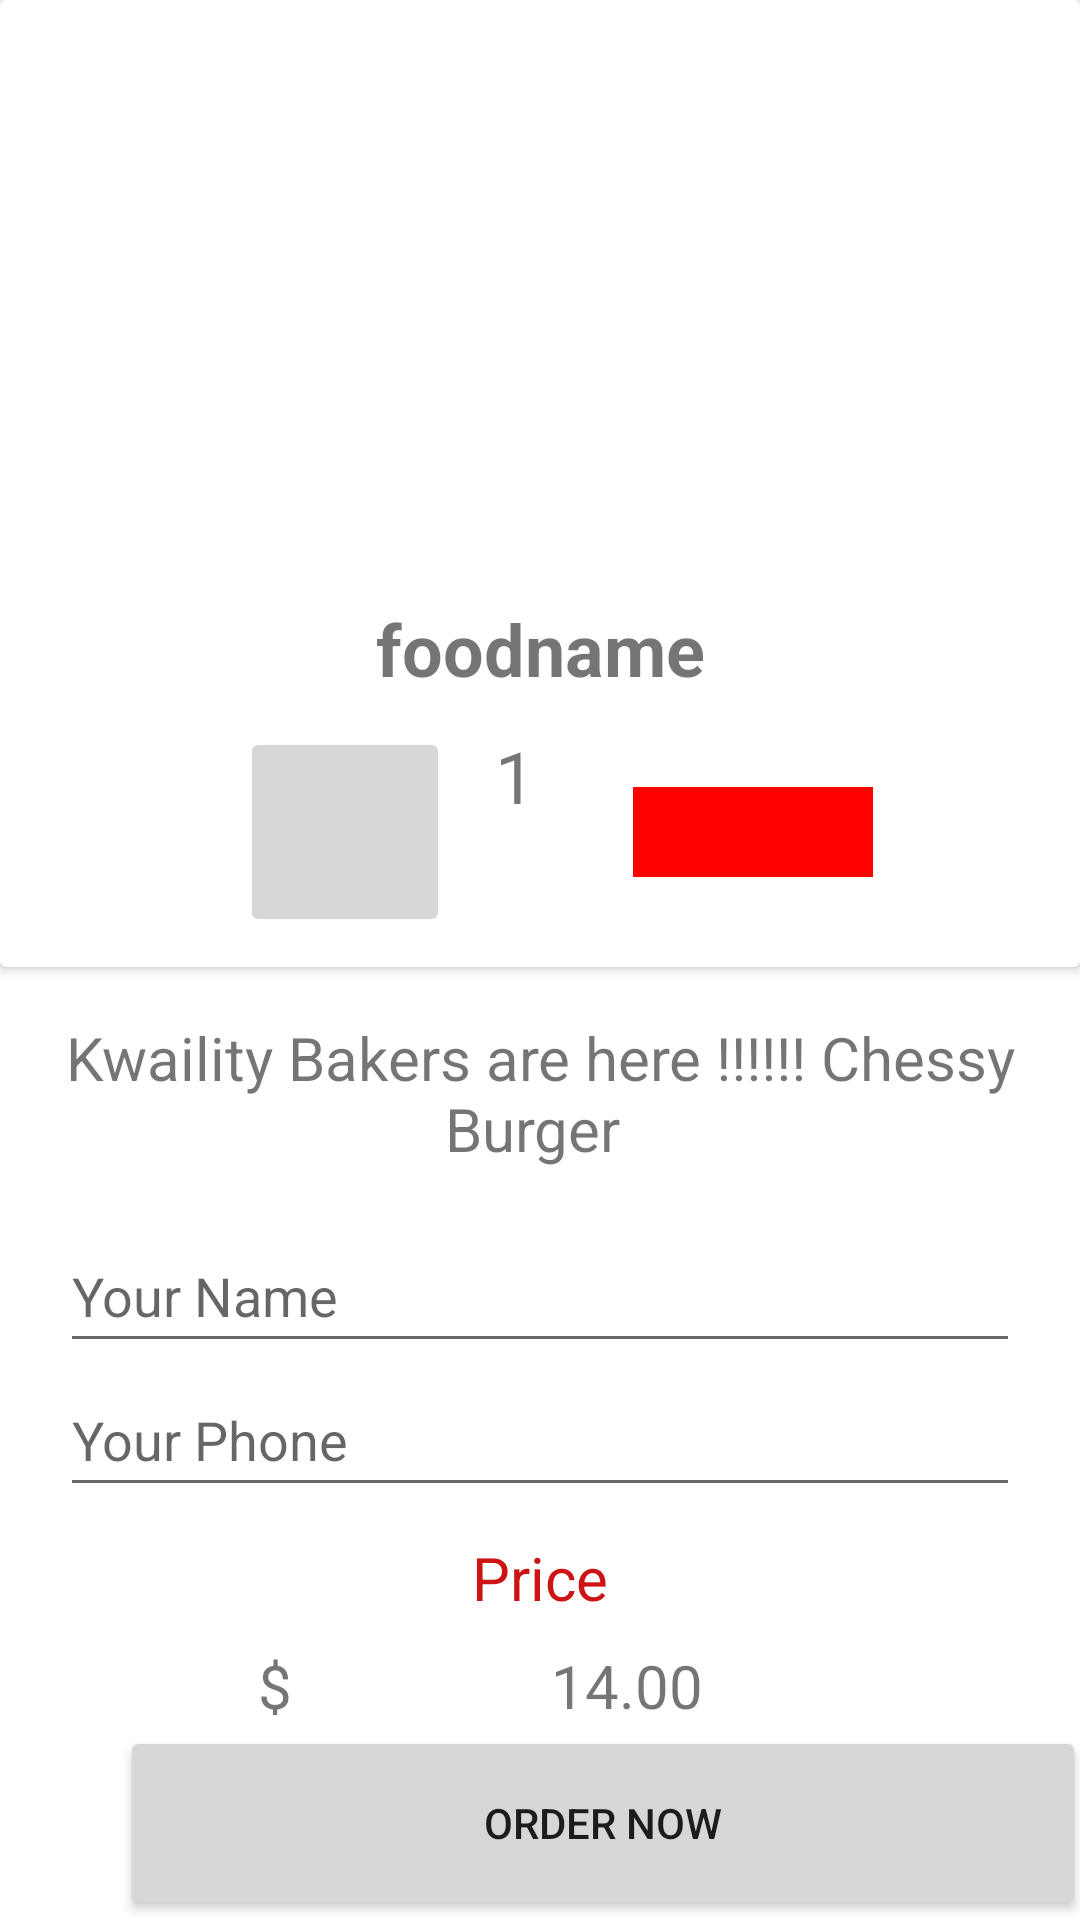

This screen was rendered from an Android layout file. Write that file and the resources it references.
<!-- AndroidManifest.xml: application theme Theme.KwailityBakers -->
<!-- res/layout/activity_detail2.xml -->
<?xml version="1.0" encoding="utf-8"?>
<LinearLayout xmlns:android="http://schemas.android.com/apk/res/android"
    xmlns:app="http://schemas.android.com/apk/res-auto"
    xmlns:tools="http://schemas.android.com/tools"
    android:layout_width="wrap_content"
    android:layout_height="wrap_content"
    android:orientation="vertical"
    tools:context=".DetailActivity">

    <androidx.cardview.widget.CardView
        android:layout_width="match_parent"
        android:layout_height="wrap_content">

        <LinearLayout
            android:layout_width="match_parent"
            android:layout_height="match_parent"
            android:orientation="vertical">

            <ImageView
                android:id="@+id/detailImage"
                android:layout_width="match_parent"
                android:layout_height="200dp"
                android:scaleType="centerInside"
                app:srcCompat="@drawable/bun2" />

            <TextView
                android:id="@+id/name1"
                android:layout_width="match_parent"
                android:layout_height="wrap_content"
                android:gravity="center|fill_vertical"
                android:text="foodname"
                android:textSize="24sp"
                android:textStyle="bold" />

            <LinearLayout
                android:layout_width="wrap_content"
                android:layout_height="match_parent"
                android:layout_marginLeft="80dp"
                android:layout_marginTop="10dp"
                android:layout_marginBottom="10dp"
                android:background="#40FFFFFF"
                android:backgroundTint="#2CFFFFFF"
                android:gravity="center"
                android:orientation="horizontal">

                <ImageButton
                    android:id="@+id/add"
                    android:layout_width="70dp"
                    android:layout_height="70dp"
                    android:layout_weight="1"
                    app:srcCompat="@drawable/plus1"
                    tools:ignore="SpeakableTextPresentCheck" />

                <TextView
                    android:id="@+id/quantity"
                    android:layout_width="31dp"
                    android:layout_height="match_parent"
                    android:layout_marginLeft="15dp"
                    android:layout_marginRight="15dp"
                    android:text="1"
                    android:textSize="24dp" />

                <ImageButton
                    android:id="@+id/subtract"
                    android:layout_width="80dp"
                    android:layout_height="30dp"
                    android:layout_weight="1"
                    app:srcCompat="@drawable/minus"
                    tools:ignore="SpeakableTextPresentCheck" />

            </LinearLayout>

        </LinearLayout>
    </androidx.cardview.widget.CardView>

    <LinearLayout
        android:layout_width="match_parent"
        android:layout_height="match_parent"
        android:orientation="vertical">

        <TextView
            android:id="@+id/detaildesci"
            android:layout_width="match_parent"
            android:layout_height="64dp"
            android:layout_marginTop="10dp"
            android:layout_marginBottom="10dp"
            android:gravity="center"
            android:text="Kwaility Bakers are here !!!!!! Chessy Burger "
            android:textSize="20dp" />

        <EditText
            android:id="@+id/namebox"
            android:layout_width="match_parent"
            android:layout_height="wrap_content"
            android:layout_marginLeft="20dp"
            android:layout_marginRight="20dp"
            android:ems="10"
            android:hint="Your Name"
            android:inputType="textPersonName"
            android:minHeight="48dp" />

        <EditText
            android:id="@+id/phonebox"
            android:layout_width="match_parent"
            android:layout_height="wrap_content"
            android:layout_marginLeft="20dp"
            android:layout_marginRight="20dp"
            android:layout_marginBottom="10dp"
            android:ems="10"
            android:hint="Your Phone"
            android:inputType="phone"
            android:minHeight="48dp" />

        <TextView
            android:id="@+id/textView10"
            android:layout_width="match_parent"
            android:layout_height="47dp"
            android:layout_marginBottom="10dp"
            android:layout_weight="1"
            android:gravity="center"
            android:text="Price"
            android:textColor="#CD1313"
            android:textSize="20dp" />

        <LinearLayout
            android:layout_width="398dp"
            android:layout_height="wrap_content"
            android:orientation="horizontal">

            <TextView
                android:id="@+id/textView8"
                android:layout_width="20dp"
                android:layout_height="wrap_content"
                android:layout_weight="1"
                android:gravity="center"
                android:text="$"
                android:textSize="20dp" />

            <TextView
                android:id="@+id/price1"
                android:layout_width="wrap_content"
                android:layout_height="wrap_content"
                android:layout_weight="1"
                android:text="14.00"
                android:textSize="20dp" />

        </LinearLayout>

        <Button
            android:id="@+id/insertbtn"
            android:layout_width="322dp"
            android:layout_height="86dp"
            android:layout_marginLeft="40dp"
            android:layout_weight="1"
            android:gravity="center"
            android:text="Order Now" />
    </LinearLayout>
</LinearLayout>
<!-- resources referenced by this layout -->
<resources>
  <!-- drawable minus: png bitmap (drawable, 2895 bytes) -->
  <style name="Theme.KwailityBakers" parent="Theme.MaterialComponents.DayNight.DarkActionBar">
          
          <item name="colorPrimary">@color/purple_500</item>
          <item name="colorPrimaryVariant">@color/purple_700</item>
          <item name="colorOnPrimary">@color/white</item>
          
          <item name="colorSecondary">@color/teal_200</item>
          <item name="colorSecondaryVariant">@color/teal_700</item>
          <item name="colorOnSecondary">@color/black</item>
          
          <item name="android:statusBarColor" tools:targetApi="l">?attr/colorPrimaryVariant</item>
          
      </style>
  <color name="purple_500">#FF6200EE</color>
  <color name="purple_700">#FF3700B3</color>
  <color name="white">#FFFFFFFF</color>
  <color name="teal_200">#FF03DAC5</color>
  <color name="teal_700">#FF018786</color>
  <color name="black">#FF000000</color>
</resources>
